Run: headless pygame with SDL's dummy video driver; simulated clock (each Clock.tick advances the game by its frame time, no real sleeping); random seed 0; keys injected as events and as key.get_pressed() state; mouse plan: one left click at the window centre at the start of phase 2, then a move to the lower-right quarter at the start of phase 3.
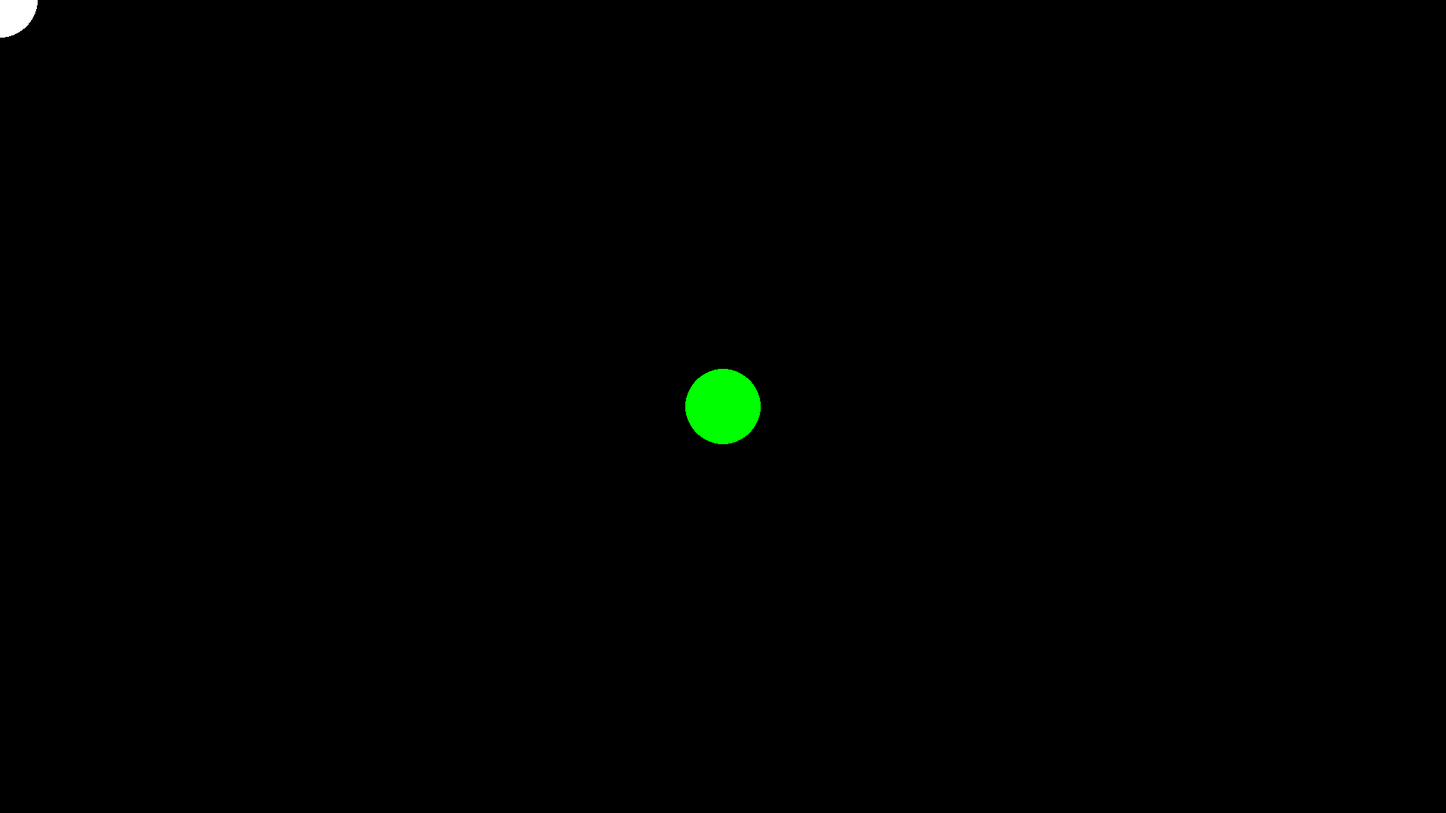
Frame 1 of 4 · flips 1–60 · no input
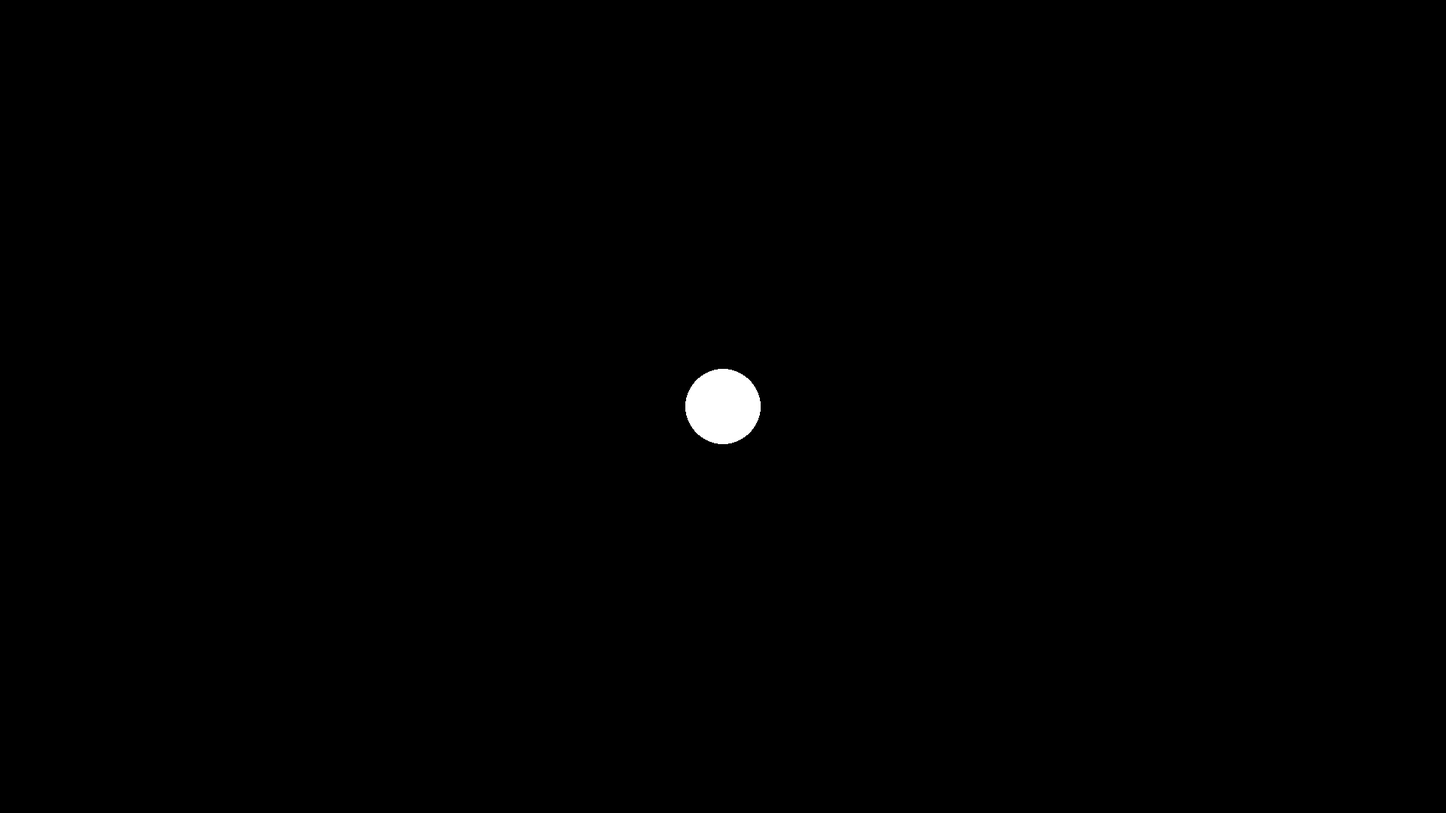
Frame 2 of 4 · flips 61–180 · clicked the window centre · tapped SPACE, RETURN · held RIGHT (→), D
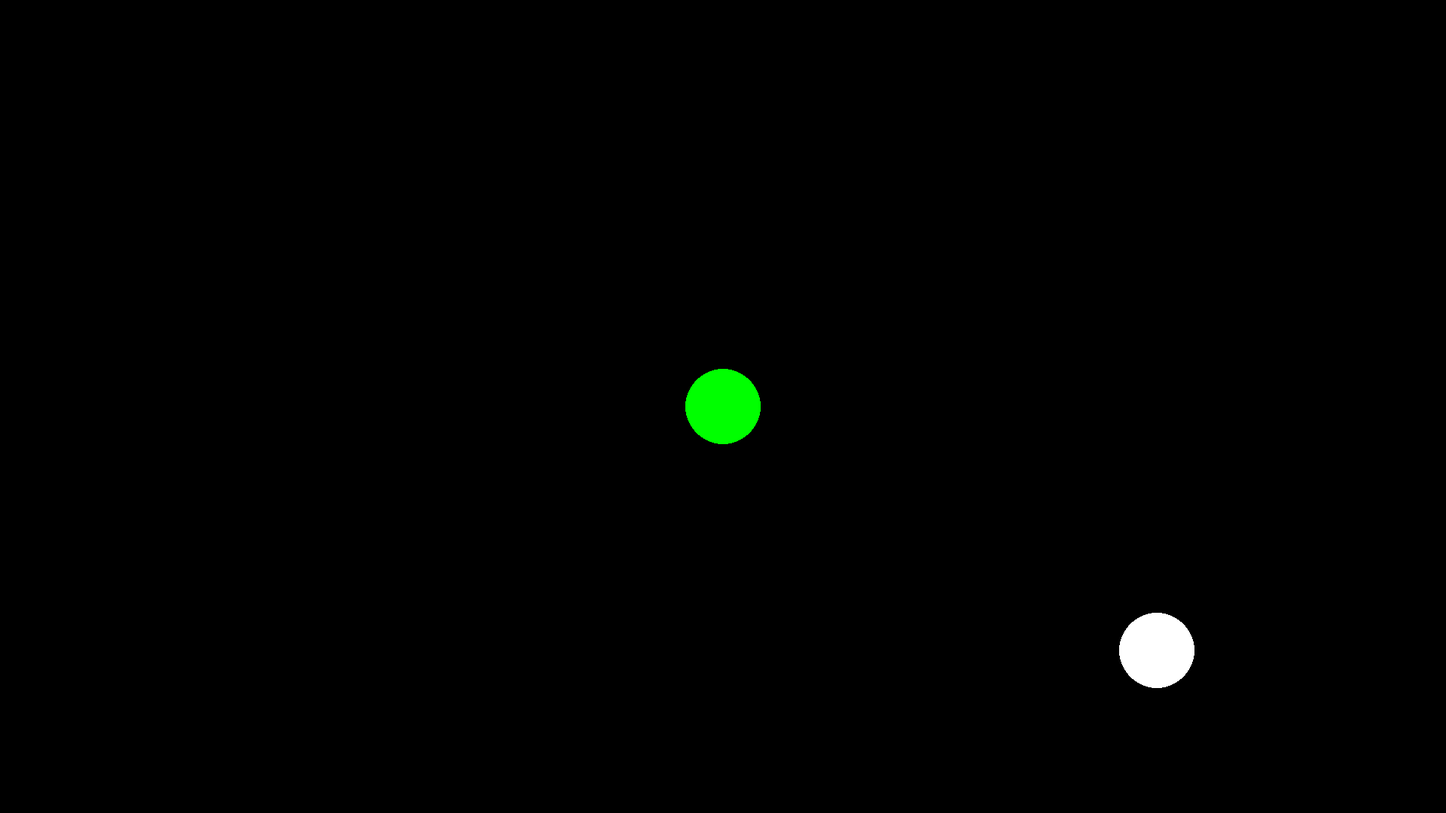
Frame 3 of 4 · flips 181–300 · moved the mouse to the lower-right quarter · held DOWN (↓), S
Frame 4 of 4 · flips 301–420 · held LEFT (←), A, UP (↑), W · screen unchanged from frame 3, image omitted

The pygame program that drew these frames:

# code.Pylet - Distance Based Collision
# watch the video here - https://youtu.be/gAkUlyj6irw
# Any questions? Just ask!

import math, random, sys
import pygame
from pygame.locals import *

# exit the program
def events():
	for event in pygame.event.get():
		if event.type == QUIT or (event.type == KEYDOWN and event.key == K_ESCAPE):
			pygame.quit()
			sys.exit()

# define display surface			
W, H = 1920, 1080
HW, HH = W / 2, H / 2
AREA = W * H

# initialise display
pygame.init()
CLOCK = pygame.time.Clock()
DS = pygame.display.set_mode((W, H))
pygame.display.set_caption("code.Pylet - Distance Based Collision")
FPS = 120

# define some colors
BLACK = (0, 0, 0, 255)
WHITE = (255, 255, 255, 255)
RED = (255, 0, 0, 255)
GREEN = (0, 255, 0, 255)
BLUE = (0, 0, 255, 255)

x1, y1, radius1, color1 = HW, HH, 50, None
x2, y2, radius2, color2 = None, None, 50, WHITE

# main loop
while True:
	events()

	x2, y2 = pygame.mouse.get_pos()
	
	distance = math.hypot(x1 - x2, y1 - y2)
	if distance <= radius1 + radius2:
		color1 = RED
	else:
		color1 = GREEN
	
	pygame.draw.circle(DS, color1, (x1, y1), radius1, 0)
	pygame.draw.circle(DS, color2, (x2, y2), radius2, 0)
	
	pygame.display.update()
	CLOCK.tick(FPS)
	DS.fill(BLACK)
